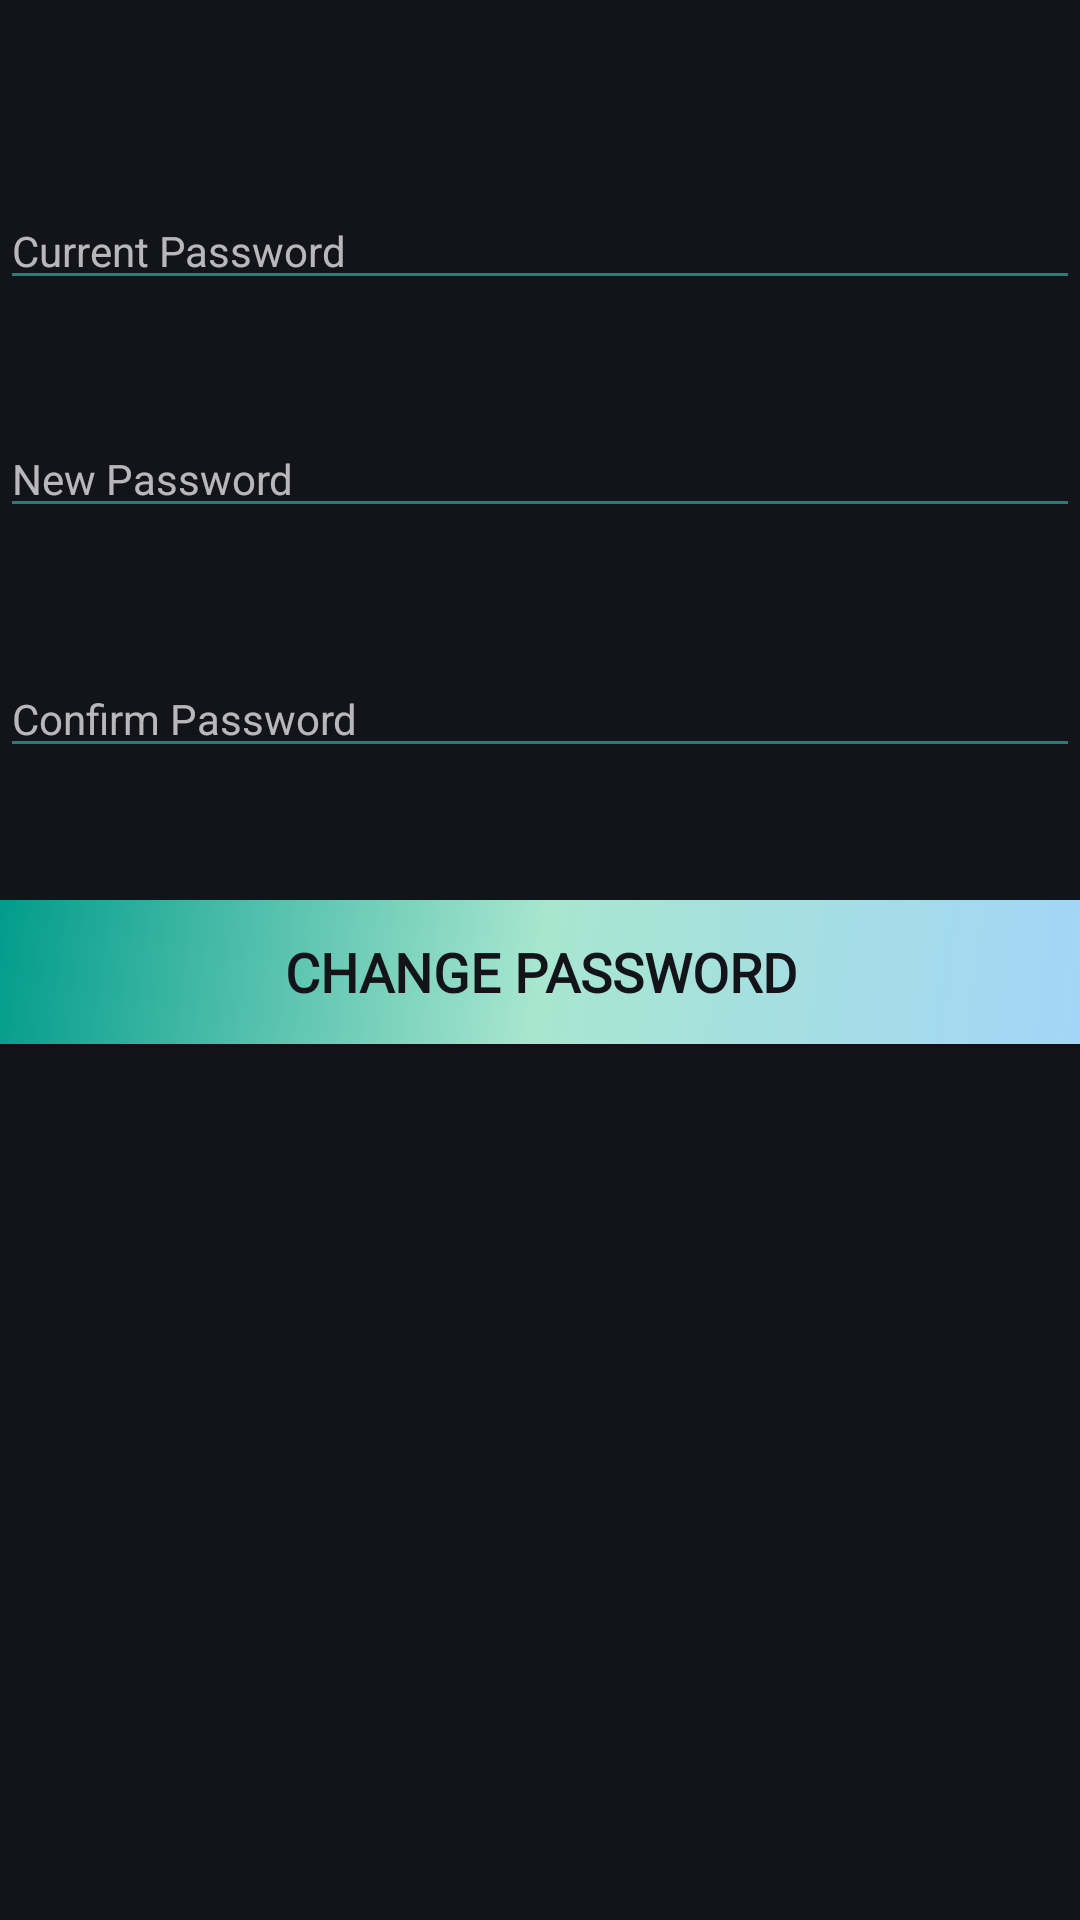

Produce the Android XML layout that renders to this screen, including the resource entries it uses.
<!-- AndroidManifest.xml: application theme Theme.ABEDI -->
<!-- res/layout/activity_change_password.xml -->
<?xml version="1.0" encoding="utf-8"?>
<androidx.constraintlayout.widget.ConstraintLayout xmlns:android="http://schemas.android.com/apk/res/android"
    xmlns:app="http://schemas.android.com/apk/res-auto"
    xmlns:tools="http://schemas.android.com/tools"
    android:id="@+id/main"
    android:layout_width="match_parent"
    android:layout_height="match_parent"
    android:background="@color/black"
    tools:context=".Controller.Admin.ChangePassword">

    <EditText
        android:id="@+id/editTextConfirmPassword"
        android:layout_width="match_parent"
        android:layout_height="wrap_content"
        android:layout_marginBottom="44dp"
        android:hint="Confirm Password"
        android:backgroundTint="@color/bg_color4"
        android:inputType="textPassword"
        android:textSize="14sp"
        app:layout_constraintBottom_toTopOf="@+id/btnChangePassword"
        tools:layout_editor_absoluteX="-30dp" />

    <EditText
        android:id="@+id/editTextCurrentPassword"
        android:layout_width="match_parent"
        android:layout_height="wrap_content"
        android:layout_marginBottom="40dp"
        android:hint="Current Password"
        android:textSize="14sp"
        android:backgroundTint="@color/bg_color4"
        android:inputType="textPassword"
        app:layout_constraintBottom_toTopOf="@+id/editTextNewPassword"
        tools:layout_editor_absoluteX="-30dp" />

    <EditText
        android:id="@+id/editTextNewPassword"
        android:layout_width="match_parent"
        android:layout_height="wrap_content"
        android:layout_marginBottom="44dp"
        android:hint="New Password"
        android:backgroundTint="@color/bg_color4"
        android:inputType="textPassword"
        android:textSize="14sp"
        app:layout_constraintBottom_toTopOf="@+id/editTextConfirmPassword"
        tools:layout_editor_absoluteX="-30dp" />

    <Button
        android:id="@+id/btnChangePassword"
        android:layout_width="match_parent"
        android:layout_height="wrap_content"
        android:layout_marginBottom="292dp"
        android:text="Change Password"
        android:fontFamily="@font/text_font_style_light"
        android:textSize="18sp"
        android:textStyle="bold"
        android:textColor="@color/black"
        android:background="@drawable/gradient_bg2"
        app:layout_constraintBottom_toBottomOf="parent"
        app:layout_constraintEnd_toEndOf="parent"
        app:layout_constraintHorizontal_bias="0.0"
        app:layout_constraintStart_toStartOf="parent" />

</androidx.constraintlayout.widget.ConstraintLayout>
<!-- resources referenced by this layout -->
<resources>
  <color name="bg_color4">#158582</color>
  <color name="black">#13131a</color>
  <!-- drawable gradient_bg2 (drawable) -->
  <?xml version="1.0" encoding="utf-8"?>
  <shape xmlns:android="http://schemas.android.com/apk/res/android">
      <gradient
          android:angle="135"
          android:type="linear"
          android:startColor ="#A3D5F8"
          android:centerColor="#A8E6CF"
          android:endColor = "#029C8C"/>
      
  </shape>
  <style name="Theme.ABEDI" parent="Base.Theme.ABEDI" />
  <style name="Base.Theme.ABEDI" parent="Theme.AppCompat.NoActionBar">
      </style>
</resources>
